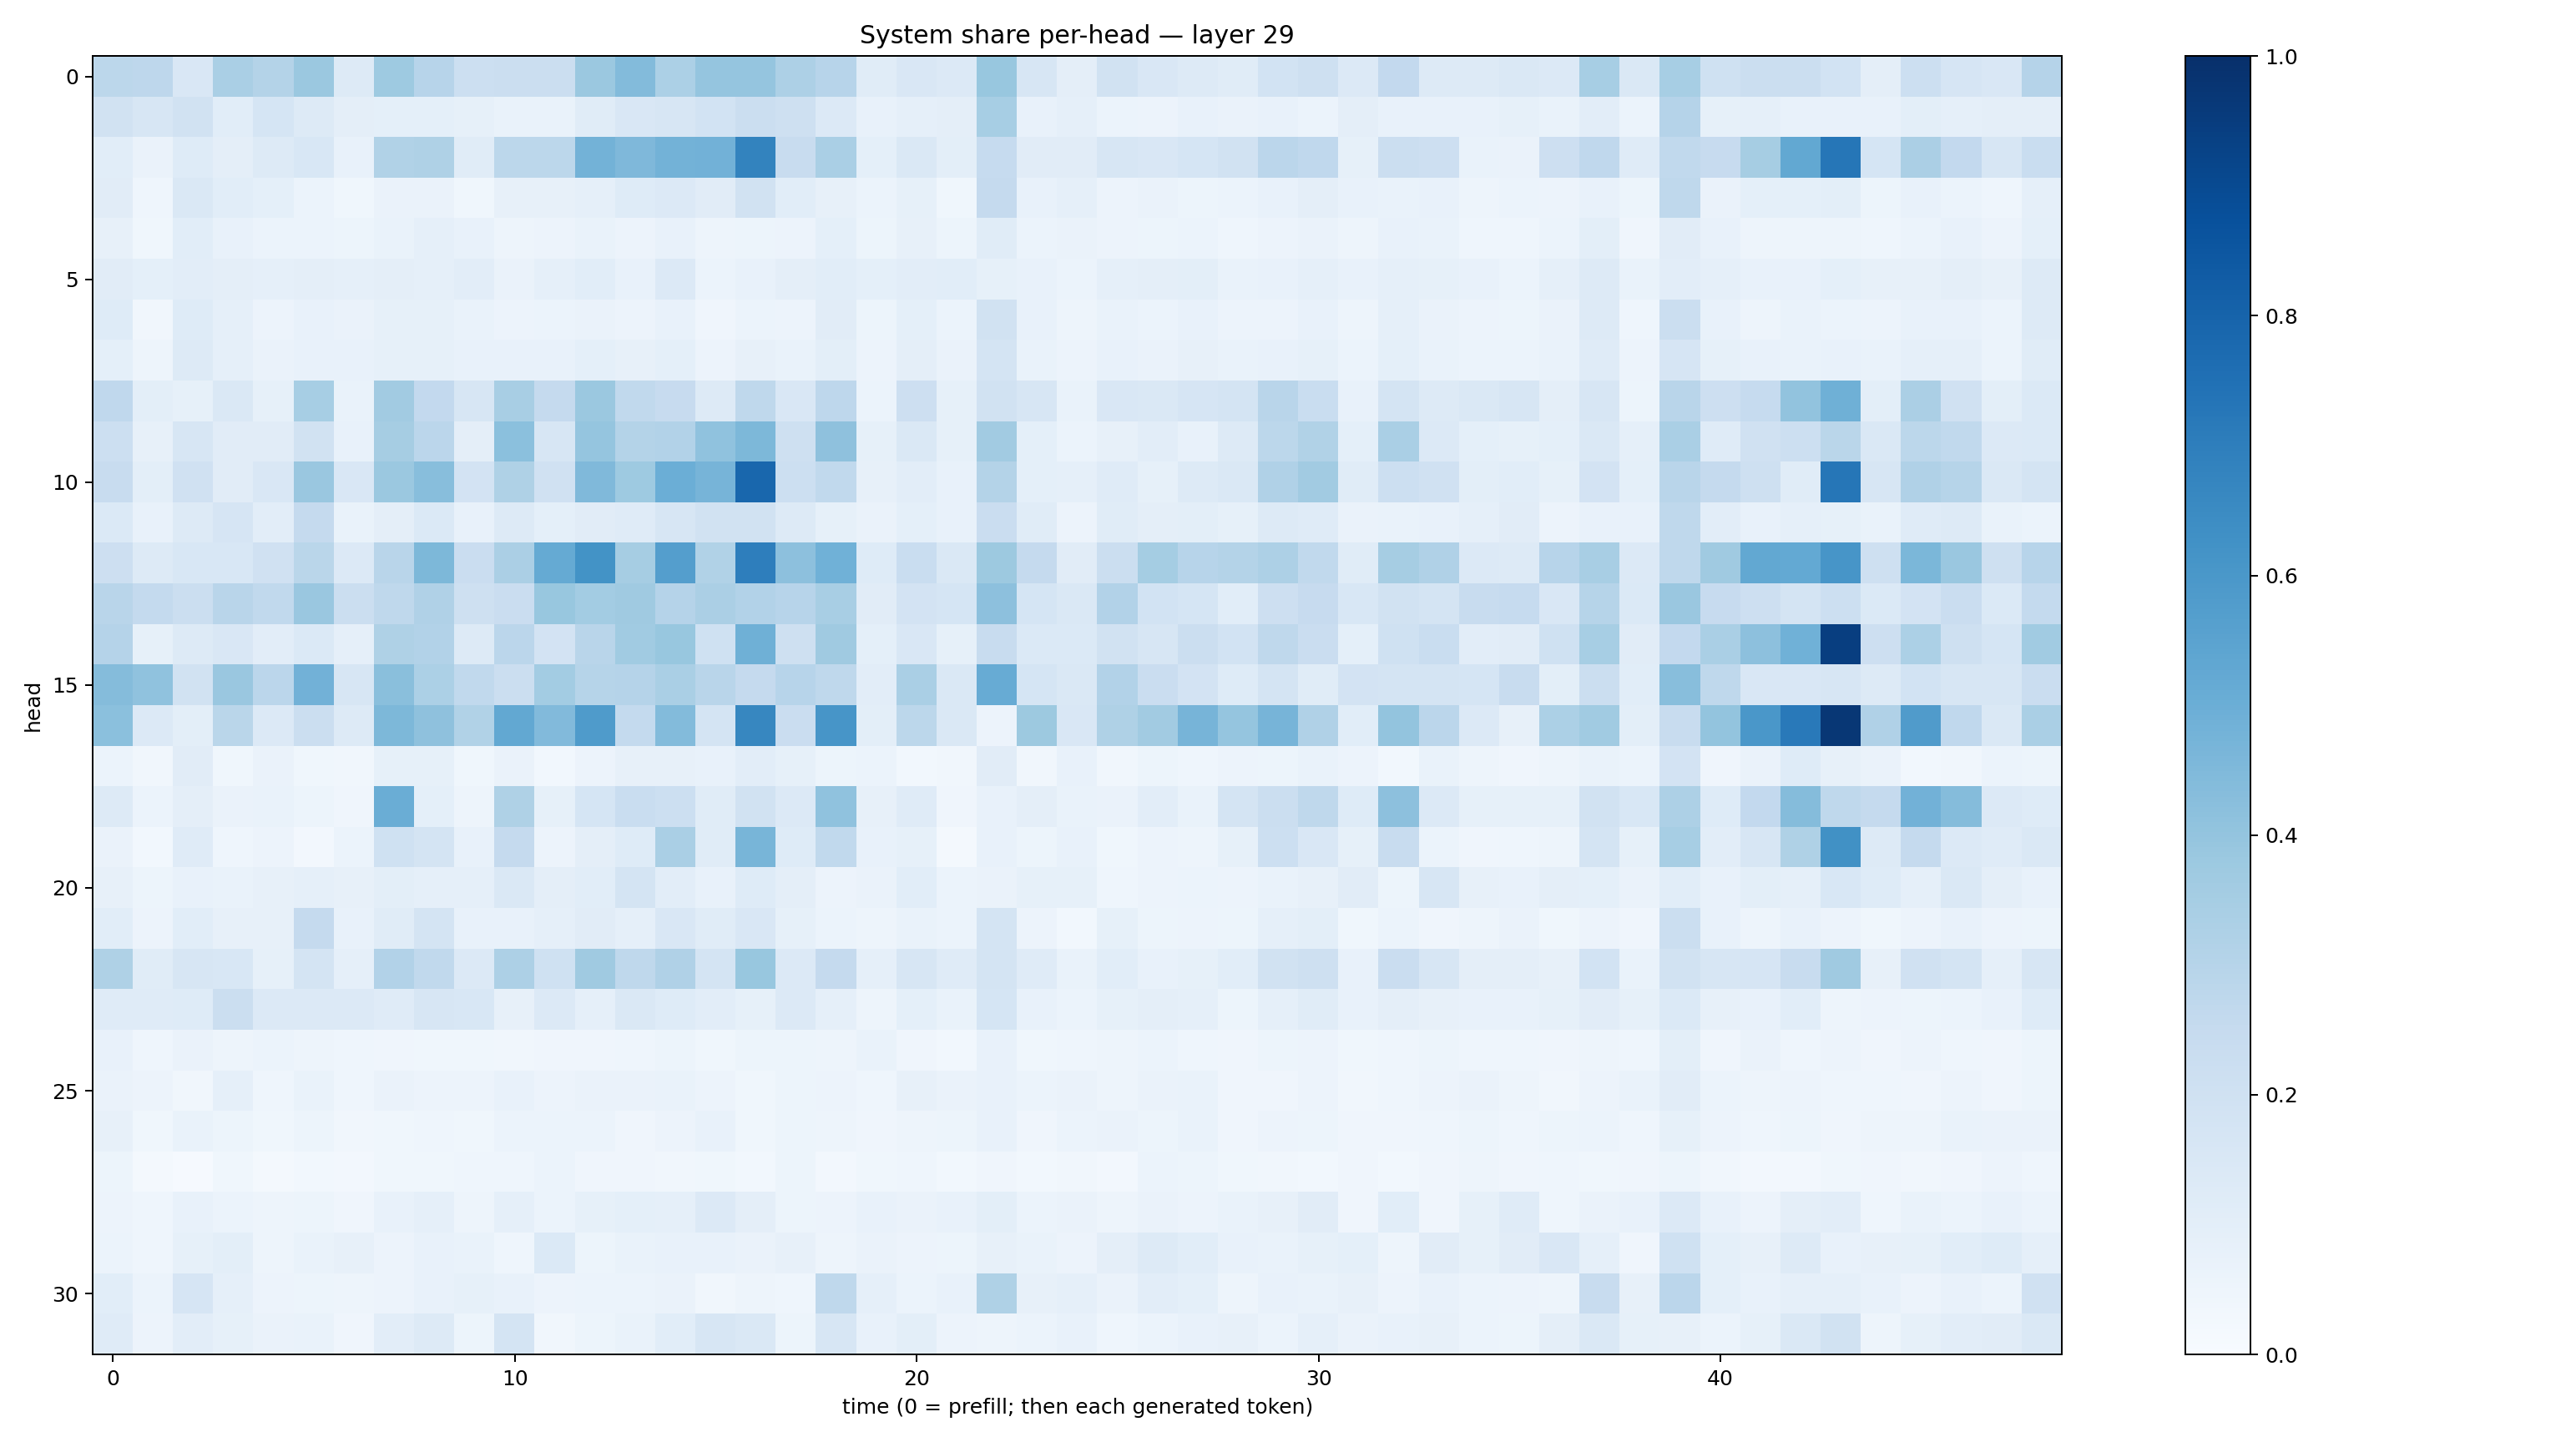

Values plotted in this chart, from the file beside it:
0.27766424, 0.27624184, 0.15224971, 0.33845785, 0.30856144, 0.38026196, 0.12580976, 0.3722398, 0.29431236, 0.21742706, 0.21909103, 0.21911958, 0.37893206, 0.44063625, 0.32939658, 0.39689186, 0.39709634, 0.32546893, 0.29374114, 0.114590645, 0.15158243, 0.13495208, 0.38942057, 0.16323085
0.1946, 0.1606, 0.1925, 0.1073, 0.171, 0.1292, 0.09421, 0.09047, 0.09037, 0.08521, 0.069, 0.06763, 0.1145, 0.1498, 0.1641, 0.1855, 0.2242, 0.2074, 0.1349, 0.07741, 0.08637, 0.09378, 0.3456, 0.07653
0.109, 0.06535, 0.1222, 0.09625, 0.1283, 0.1544, 0.07286, 0.3164, 0.3222, 0.1157, 0.2778, 0.2792, 0.4774, 0.4516, 0.4781, 0.4843, 0.6788, 0.2421, 0.338, 0.09269, 0.1454, 0.09847, 0.2463, 0.11
0.1115, 0.04303, 0.1452, 0.1083, 0.09064, 0.05929, 0.03877, 0.06482, 0.06611, 0.03663, 0.08178, 0.08178, 0.08836, 0.1245, 0.1355, 0.1133, 0.194, 0.1088, 0.07866, 0.06093, 0.08443, 0.03777, 0.2513, 0.07667
0.07959, 0.03717, 0.1058, 0.07043, 0.05927, 0.06196, 0.05144, 0.06791, 0.08932, 0.07391, 0.04805, 0.05492, 0.06854, 0.05687, 0.07044, 0.04772, 0.05367, 0.05578, 0.09025, 0.05081, 0.08101, 0.05237, 0.1169, 0.06107
0.1122, 0.09133, 0.1023, 0.09658, 0.08947, 0.09394, 0.08764, 0.09387, 0.08654, 0.1022, 0.06365, 0.08841, 0.1088, 0.07744, 0.1361, 0.06193, 0.07754, 0.09397, 0.106, 0.09372, 0.1039, 0.1059, 0.08221, 0.07691
0.1226, 0.03367, 0.1211, 0.08922, 0.05788, 0.07046, 0.06357, 0.08259, 0.08562, 0.06858, 0.05569, 0.06139, 0.06559, 0.05582, 0.07799, 0.04003, 0.06095, 0.05556, 0.1116, 0.05167, 0.09179, 0.05896, 0.1939, 0.07317
0.09271, 0.04801, 0.1273, 0.08818, 0.06471, 0.076, 0.07256, 0.0843, 0.08522, 0.07374, 0.07582, 0.0766, 0.09191, 0.07905, 0.09281, 0.05754, 0.07894, 0.06954, 0.1013, 0.05606, 0.09383, 0.06317, 0.177, 0.07019
0.2658, 0.09843, 0.08543, 0.1448, 0.0849, 0.3438, 0.06931, 0.3605, 0.2578, 0.1569, 0.342, 0.2509, 0.3789, 0.2646, 0.2428, 0.1321, 0.2727, 0.1515, 0.2761, 0.06144, 0.2111, 0.0822, 0.1949, 0.1638
0.2162, 0.0808, 0.1634, 0.1097, 0.1118, 0.1906, 0.0709, 0.3489, 0.2821, 0.09563, 0.4197, 0.1597, 0.3956, 0.3052, 0.3115, 0.4089, 0.4555, 0.206, 0.4127, 0.08438, 0.1457, 0.08468, 0.3618, 0.0933
0.2396, 0.1011, 0.1957, 0.1128, 0.1508, 0.3845, 0.1494, 0.3807, 0.4268, 0.1807, 0.3241, 0.1987, 0.4466, 0.3743, 0.4997, 0.4694, 0.7886, 0.2165, 0.2642, 0.08085, 0.1033, 0.07758, 0.3061, 0.09334
0.1394, 0.07761, 0.1322, 0.1661, 0.1025, 0.2519, 0.067, 0.09624, 0.139, 0.07715, 0.1266, 0.09337, 0.1121, 0.1205, 0.164, 0.1948, 0.1876, 0.1311, 0.08559, 0.06555, 0.09042, 0.07214, 0.228, 0.1143
0.2134, 0.1323, 0.1524, 0.1556, 0.198, 0.288, 0.1357, 0.2892, 0.4553, 0.2294, 0.3344, 0.5181, 0.6182, 0.3504, 0.5671, 0.3162, 0.6969, 0.416, 0.488, 0.1246, 0.2343, 0.1447, 0.3773, 0.2517
0.2917, 0.2558, 0.2251, 0.2895, 0.2624, 0.3849, 0.2259, 0.2713, 0.3192, 0.2085, 0.2301, 0.3903, 0.3562, 0.3693, 0.3017, 0.3338, 0.3121, 0.2941, 0.3405, 0.1102, 0.1832, 0.1714, 0.4166, 0.1696
0.303, 0.08346, 0.1265, 0.1511, 0.1053, 0.1369, 0.08756, 0.3211, 0.3106, 0.1304, 0.284, 0.1799, 0.2914, 0.3655, 0.3887, 0.202, 0.4899, 0.2033, 0.3693, 0.09312, 0.1505, 0.08439, 0.2372, 0.1406
0.4349, 0.4096, 0.1918, 0.3845, 0.2821, 0.4823, 0.1585, 0.4257, 0.3304, 0.2648, 0.2224, 0.3566, 0.298, 0.3018, 0.3393, 0.2905, 0.2537, 0.2936, 0.2719, 0.1037, 0.3361, 0.1452, 0.5104, 0.171
0.4208, 0.1354, 0.1009, 0.2863, 0.1338, 0.2238, 0.1285, 0.457, 0.4133, 0.3158, 0.5252, 0.4415, 0.5836, 0.2572, 0.4391, 0.1773, 0.6677, 0.2285, 0.606, 0.1004, 0.2775, 0.1461, 0.05544, 0.3784
0.0589, 0.03185, 0.1114, 0.03691, 0.06556, 0.03873, 0.03494, 0.08572, 0.08519, 0.03556, 0.06541, 0.02852, 0.05716, 0.0798, 0.07992, 0.07312, 0.1021, 0.0851, 0.0543, 0.06249, 0.02905, 0.0342, 0.1108, 0.03309
0.1263, 0.06142, 0.09457, 0.06539, 0.06915, 0.05173, 0.04279, 0.5015, 0.09293, 0.04919, 0.3213, 0.083, 0.1707, 0.2341, 0.218, 0.1139, 0.1914, 0.1367, 0.4083, 0.08103, 0.1193, 0.04074, 0.07676, 0.09707
0.06461, 0.02825, 0.1201, 0.04638, 0.05776, 0.02508, 0.0596, 0.2031, 0.1771, 0.07385, 0.2533, 0.05566, 0.09441, 0.1241, 0.3387, 0.1146, 0.4674, 0.1242, 0.2633, 0.07116, 0.083, 0.02028, 0.0706, 0.05217
0.07941, 0.05286, 0.07402, 0.0698, 0.08071, 0.08681, 0.0795, 0.1008, 0.08708, 0.08696, 0.1441, 0.09738, 0.1088, 0.1753, 0.103, 0.07032, 0.1248, 0.09494, 0.05763, 0.0652, 0.1092, 0.06188, 0.06284, 0.08324
0.1067, 0.05629, 0.1091, 0.07963, 0.08165, 0.2534, 0.07663, 0.1141, 0.1764, 0.0708, 0.07239, 0.08792, 0.1115, 0.08699, 0.1495, 0.1162, 0.1505, 0.0841, 0.05908, 0.04763, 0.06751, 0.06102, 0.1781, 0.05677
0.3239, 0.1146, 0.1591, 0.1558, 0.08578, 0.1754, 0.08749, 0.3123, 0.2626, 0.134, 0.3243, 0.2029, 0.3674, 0.2733, 0.3188, 0.1749, 0.3891, 0.1361, 0.2533, 0.08844, 0.1578, 0.1195, 0.1732, 0.1178
0.1198, 0.1176, 0.1215, 0.2261, 0.1361, 0.1349, 0.1367, 0.1204, 0.1596, 0.155, 0.0785, 0.1354, 0.08832, 0.1429, 0.1214, 0.1035, 0.08358, 0.1335, 0.08869, 0.04724, 0.09185, 0.06641, 0.1688, 0.0746
0.07584, 0.04614, 0.06453, 0.0499, 0.06032, 0.04741, 0.04389, 0.04077, 0.03653, 0.0374, 0.03257, 0.03925, 0.04159, 0.04305, 0.05448, 0.03862, 0.05315, 0.05245, 0.04817, 0.06646, 0.04049, 0.03092, 0.07209, 0.03728
0.06286, 0.05797, 0.03176, 0.08954, 0.043, 0.06919, 0.0431, 0.06327, 0.0582, 0.05731, 0.07644, 0.05611, 0.06327, 0.06493, 0.06813, 0.0581, 0.03839, 0.05373, 0.05718, 0.04489, 0.07983, 0.06495, 0.07257, 0.06146
0.08016, 0.03889, 0.06845, 0.05317, 0.0372, 0.05349, 0.03258, 0.03724, 0.04558, 0.03662, 0.05973, 0.0598, 0.06197, 0.03928, 0.05495, 0.07078, 0.03627, 0.05143, 0.05056, 0.04078, 0.04999, 0.05124, 0.07576, 0.03936
0.05142, 0.01837, 0.0109, 0.03744, 0.02321, 0.02882, 0.02551, 0.03589, 0.03554, 0.04677, 0.04476, 0.05905, 0.03922, 0.0413, 0.03287, 0.03847, 0.02881, 0.05243, 0.02652, 0.03847, 0.04434, 0.02991, 0.03963, 0.02739
0.05508, 0.04392, 0.07476, 0.06135, 0.04949, 0.05409, 0.04218, 0.07561, 0.08818, 0.04765, 0.08918, 0.06035, 0.08502, 0.09243, 0.08658, 0.1349, 0.09535, 0.05161, 0.05858, 0.07261, 0.0644, 0.07223, 0.09771, 0.06149
0.05954, 0.04354, 0.0859, 0.09826, 0.049, 0.06953, 0.07977, 0.05855, 0.07164, 0.06908, 0.04352, 0.1379, 0.0535, 0.0679, 0.07495, 0.07625, 0.0646, 0.08026, 0.04934, 0.06464, 0.05776, 0.0533, 0.07823, 0.07024
0.1084, 0.0593, 0.1668, 0.08707, 0.05624, 0.05127, 0.04738, 0.05696, 0.07713, 0.0859, 0.07061, 0.05586, 0.06118, 0.06087, 0.06357, 0.03397, 0.04953, 0.045, 0.2703, 0.08777, 0.06235, 0.07482, 0.3242, 0.08078
0.1181, 0.05856, 0.1016, 0.08458, 0.06325, 0.06979, 0.04245, 0.1029, 0.1275, 0.05259, 0.1757, 0.03241, 0.05295, 0.06768, 0.1065, 0.1576, 0.143, 0.05117, 0.1589, 0.07454, 0.09779, 0.05506, 0.04705, 0.06086
